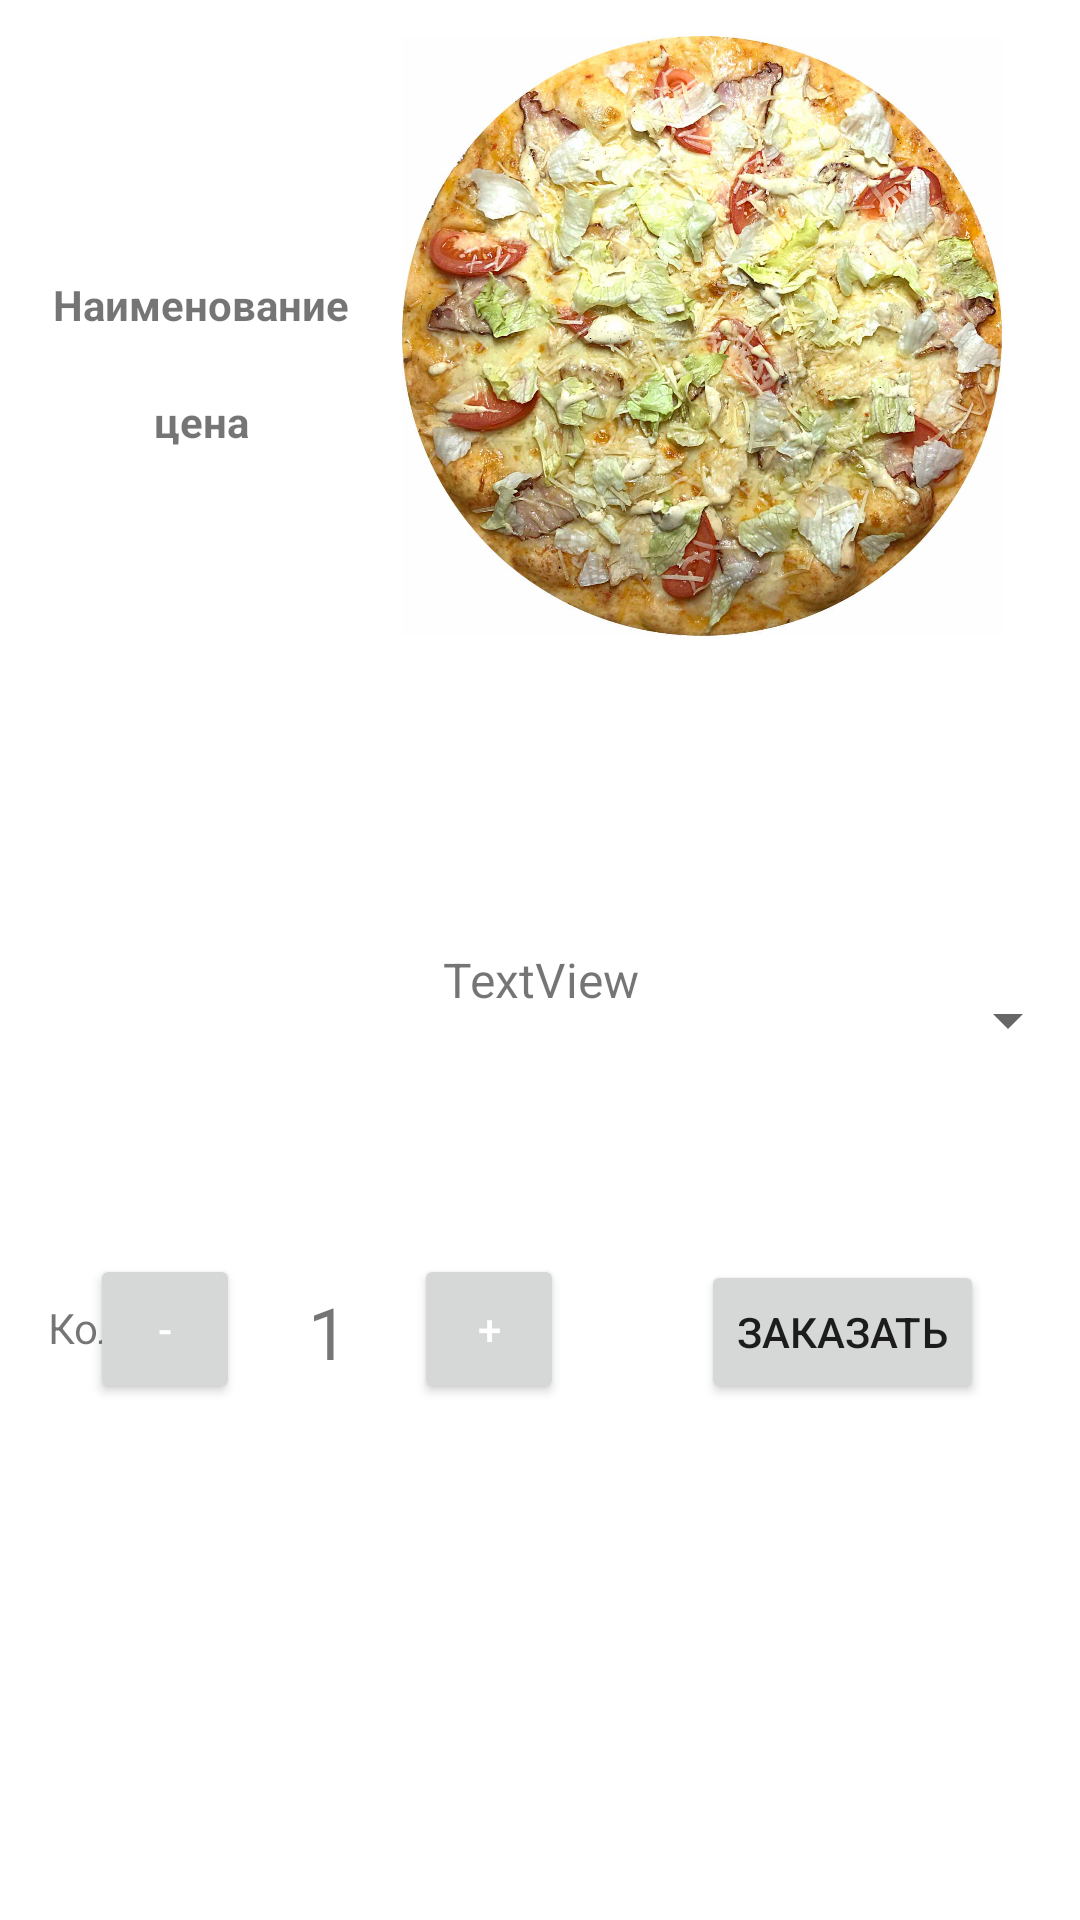

Here is an Android app screen rendered from its layout file. Give the layout XML and the strings, colors and styles it references.
<!-- AndroidManifest.xml: application theme Theme.PersonRecyclerView -->
<!-- res/layout/activity_second.xml -->
<?xml version="1.0" encoding="utf-8"?>
<androidx.constraintlayout.widget.ConstraintLayout xmlns:android="http://schemas.android.com/apk/res/android"
    xmlns:app="http://schemas.android.com/apk/res-auto"
    xmlns:tools="http://schemas.android.com/tools"
    android:layout_width="match_parent"
    android:layout_height="match_parent"
    tools:context="com.example.PizzaRecyclerview.SecondActivity"
    >

    <Button
        android:id="@+id/button_order"
        android:layout_width="wrap_content"
        android:layout_height="wrap_content"
        android:layout_marginBottom="172dp"
        android:layout_marginEnd="32dp"
        android:text="Заказать"
        app:layout_constraintBottom_toBottomOf="parent"
        app:layout_constraintEnd_toEndOf="parent"
        />
    <Button
        android:id="@+id/buttonMinus"
        android:layout_width="50dp"
        android:layout_height="50dp"
        android:layout_marginBottom="172dp"
        android:layout_marginEnd="280dp"
        android:text="-"
        android:textColor="@color/white"
        app:layout_constraintBottom_toBottomOf="parent"
        app:layout_constraintEnd_toEndOf="parent"
        />
    <Button
        android:id="@+id/buttonPlus"
        android:layout_width="50dp"
        android:layout_height="50dp"
        android:layout_marginBottom="172dp"
        android:layout_marginEnd="172dp"
        android:text="+"
        android:textColor="@color/white"
        app:layout_constraintBottom_toBottomOf="parent"
        app:layout_constraintEnd_toEndOf="parent"
        />
    <ImageView
        android:id="@+id/imageView"
        android:layout_width="200dp"
        android:layout_height="200dp"
        android:layout_marginTop="12dp"
        app:layout_constraintEnd_toEndOf="parent"
        app:layout_constraintHorizontal_bias="0.838"
        app:layout_constraintStart_toStartOf="parent"
        app:layout_constraintTop_toTopOf="parent"
        app:srcCompat="@drawable/caesar"
        />
    <TextView
        android:id="@+id/detail"
        android:layout_width="wrap_content"
        android:layout_height="wrap_content"
        android:text="TextView"
        android:textSize="16sp"
        app:layout_constraintBottom_toBottomOf="parent"
        app:layout_constraintEnd_toEndOf="parent"
        app:layout_constraintHorizontal_bias="0.501"
        app:layout_constraintStart_toStartOf="parent"
        app:layout_constraintTop_toBottomOf="@+id/imageView"
        app:layout_constraintVertical_bias="0.255"
        />
    <TextView
        android:id="@+id/textView"
        android:layout_width="wrap_content"
        android:layout_height="wrap_content"
        android:layout_marginBottom="188dp"
        android:layout_marginStart="16dp"
        android:text="Кол-во"
        app:layout_constraintBottom_toBottomOf="parent"
        app:layout_constraintStart_toStartOf="parent"
        />
    <TextView
        android:id="@+id/name"
        android:layout_width="wrap_content"
        android:layout_height="wrap_content"
        android:layout_marginTop="92dp"
        android:text="Наименование"
        android:textStyle="bold"
        app:layout_constraintEnd_toStartOf="@+id/imageView"
        app:layout_constraintStart_toStartOf="parent"
        app:layout_constraintTop_toTopOf="parent"
        />

    <TextView
        android:id="@+id/price"
        android:layout_width="wrap_content"
        android:layout_height="wrap_content"
        android:layout_marginTop="20dp"
        android:text="цена"
        android:textStyle="bold"
        app:layout_constraintEnd_toStartOf="@+id/imageView"
        app:layout_constraintHorizontal_bias="0.503"
        app:layout_constraintStart_toStartOf="parent"
        app:layout_constraintTop_toBottomOf="@+id/name" />

    <TextView
        android:id="@+id/quantity"
        android:layout_width="wrap_content"
        android:layout_height="wrap_content"
        android:layout_marginBottom="172dp"
        android:layout_marginEnd="236dp"
        android:padding="8dp"
        android:textSize="24sp"
        android:text="1"
        app:layout_constraintBottom_toBottomOf="parent"
        app:layout_constraintEnd_toEndOf="parent"
        />
    <androidx.constraintlayout.widget.Guideline
        android:id="@+id/guideline3"
        android:layout_width="wrap_content"
        android:layout_height="wrap_content"
        android:orientation="horizontal"
        app:layout_constraintGuide_begin="558dp"
        />

    <Spinner
        android:id="@+id/spinner"
        android:layout_width="match_parent"
        android:layout_height="wrap_content"
        android:layout_marginBottom="288dp"
        app:layout_constraintBottom_toBottomOf="parent"
        app:layout_constraintEnd_toEndOf="parent"
        app:layout_constraintHorizontal_bias="1.0"
        app:layout_constraintStart_toStartOf="parent" />

</androidx.constraintlayout.widget.ConstraintLayout>
<!-- resources referenced by this layout -->
<resources>
  <color name="white">#FFFFFFFF</color>
  <!-- drawable caesar: jpg bitmap (drawable, 195550 bytes) -->
  <style name="Theme.PersonRecyclerView" parent="Theme.MaterialComponents.DayNight.DarkActionBar">
      
      <item name="colorPrimary">@color/purple_500</item>
      <item name="colorPrimaryVariant">@color/purple_700</item>
      <item name="colorOnPrimary">@color/white</item>
      
      <item name="colorSecondary">@color/teal_200</item>
      <item name="colorSecondaryVariant">@color/teal_700</item>
      <item name="colorOnSecondary">@color/black</item>
      
      <item name="android:statusBarColor" tools:targetApi="l">?attr/colorPrimaryVariant</item>
      
    </style>
  <color name="purple_500">#FF6200EE</color>
  <color name="purple_700">#FF3700B3</color>
  <color name="teal_200">#FF03DAC5</color>
  <color name="teal_700">#FF018786</color>
  <color name="black">#FF000000</color>
</resources>
